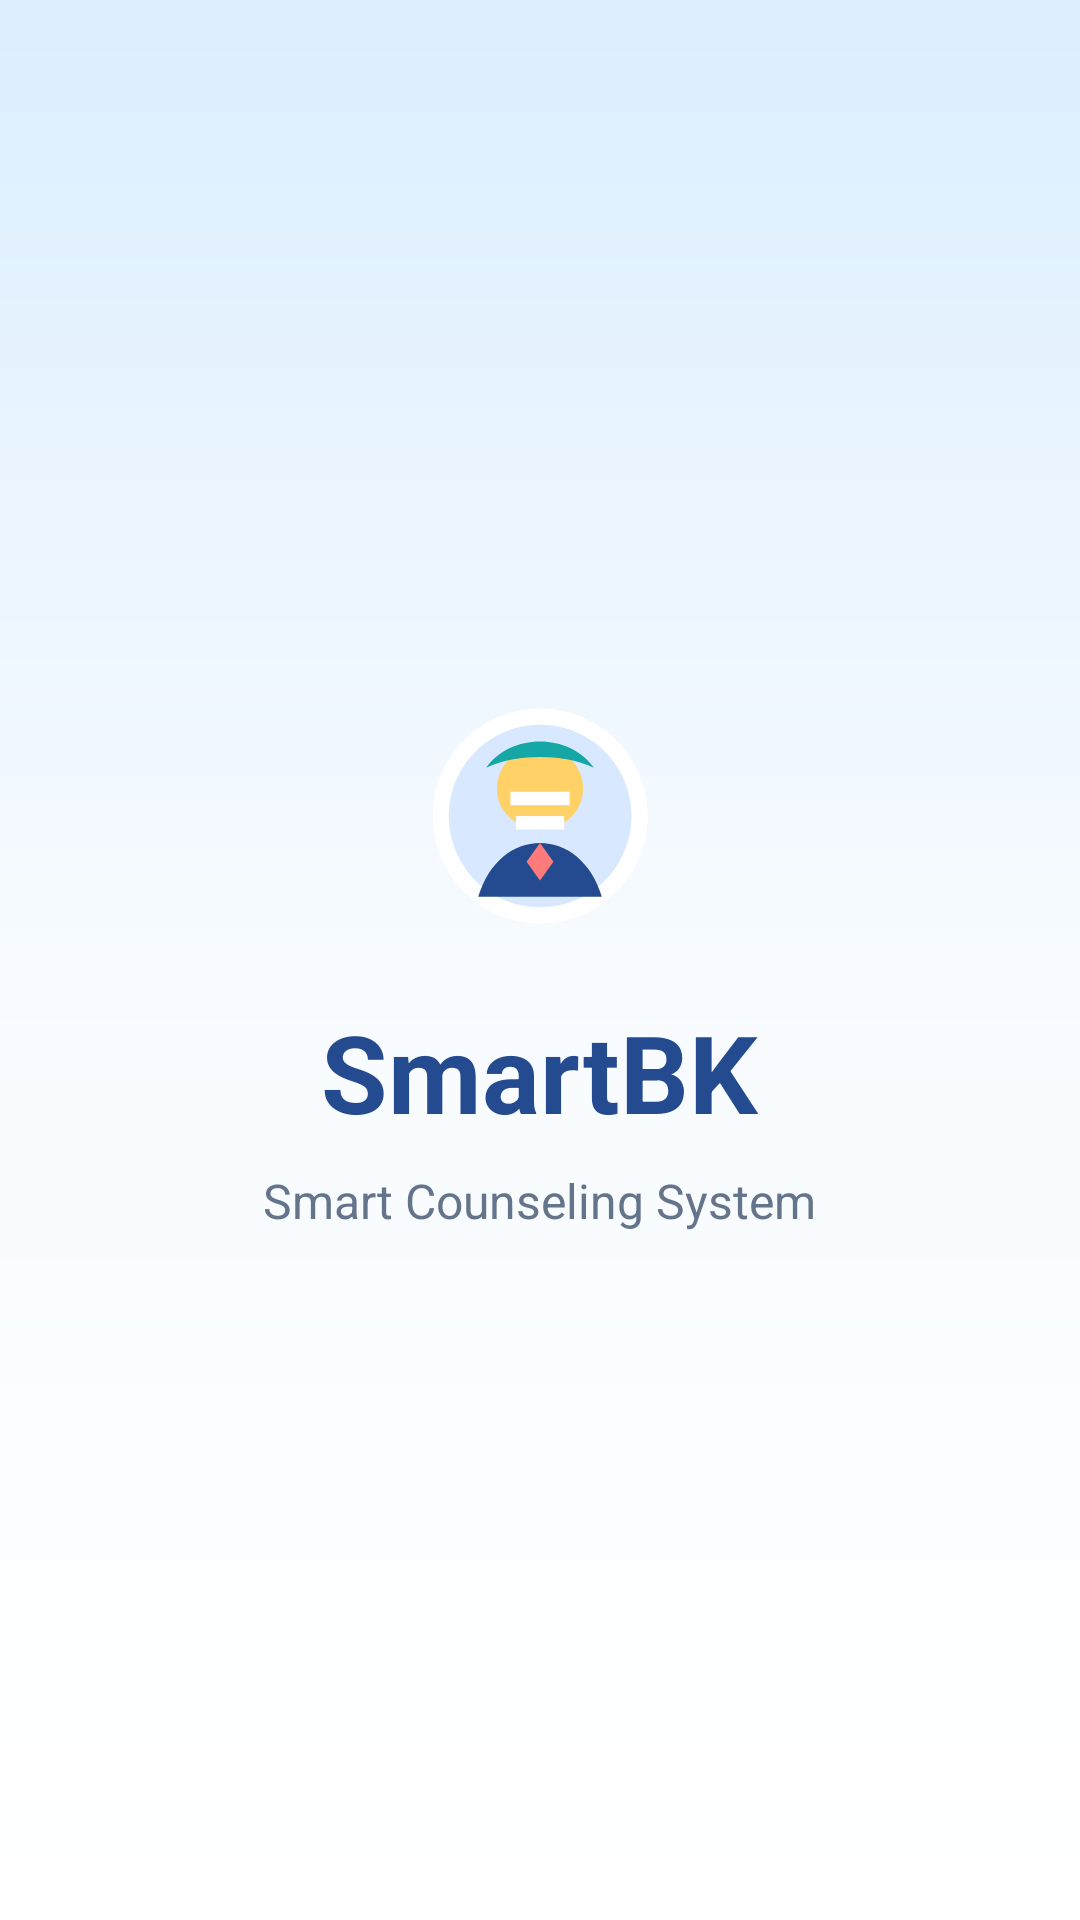

Produce the Android XML layout that renders to this screen, including the resource entries it uses.
<!-- AndroidManifest.xml: application theme Theme.SmartBK -->
<!-- res/layout/activity_splash.xml -->
<?xml version="1.0" encoding="utf-8"?>
<LinearLayout xmlns:android="http://schemas.android.com/apk/res/android"
    android:layout_width="match_parent"
    android:layout_height="match_parent"
    android:background="@drawable/bg_app_warm"
    android:gravity="center"
    android:orientation="vertical"
    android:padding="24dp">

    <ImageView
        android:layout_width="86dp"
        android:layout_height="86dp"
        android:contentDescription="Logo SmartBK"
        android:src="@drawable/ic_counselor_logo" />

    <TextView
        android:layout_width="wrap_content"
        android:layout_height="wrap_content"
        android:layout_marginTop="18dp"
        android:text="SmartBK"
        android:textColor="@color/primary_dark"
        android:textSize="36sp"
        android:textStyle="bold" />

    <TextView
        android:layout_width="wrap_content"
        android:layout_height="wrap_content"
        android:layout_marginTop="8dp"
        android:text="Smart Counseling System"
        android:textColor="@color/text_gray"
        android:textSize="16sp" />

</LinearLayout>
<!-- resources referenced by this layout -->
<resources>
  <color name="primary_dark">#244B8F</color>
  <color name="text_gray">#64748B</color>
  <!-- drawable bg_app_warm (drawable) -->
  <shape xmlns:android="http://schemas.android.com/apk/res/android">
      <gradient
          android:angle="270"
          android:centerColor="#F7FBFF"
          android:endColor="#FFFFFF"
          android:startColor="#DCEEFF" />
  </shape>
  <!-- drawable ic_counselor_logo (drawable) -->
  <vector xmlns:android="http://schemas.android.com/apk/res/android"
      android:width="96dp"
      android:height="96dp"
      android:viewportWidth="96"
      android:viewportHeight="96">
      <path android:fillColor="#FFFFFF" android:pathData="M48,8a40,40 0,1 0,0.1,0z" />
      <path android:fillColor="#D8E9FF" android:pathData="M48,14a34,34 0,1 0,0.1,0z" />
      <path android:fillColor="#FFD166" android:pathData="M48,22c-9,0 -16,7 -16,16c0,8 7,15 16,15s16,-7 16,-15c0,-9 -7,-16 -16,-16z" />
      <path android:fillColor="#244B8F" android:pathData="M25,78c4,-13 13,-20 23,-20s19,7 23,20z" />
      <path android:fillColor="#15A6A6" android:pathData="M28,30c9,-13 31,-13 40,0c-6,-3 -14,-4 -20,-4s-14,1 -20,4z" />
      <path android:fillColor="#FFFFFF" android:pathData="M37,39h22v5h-22zM39,48h18v5h-18z" />
      <path android:fillColor="#FF7A7A" android:pathData="M48,58l5,7l-5,7l-5,-7z" />
  </vector>
  <style name="Theme.SmartBK" parent="Base.Theme.SmartBK" />
  <style name="Base.Theme.SmartBK" parent="Theme.Material3.DayNight.NoActionBar">
          
          
      </style>
</resources>
